pico-8 play session: hold ← + tap ❎

[t = 6 s] hold ← ~6s, tap ❎ ~10×
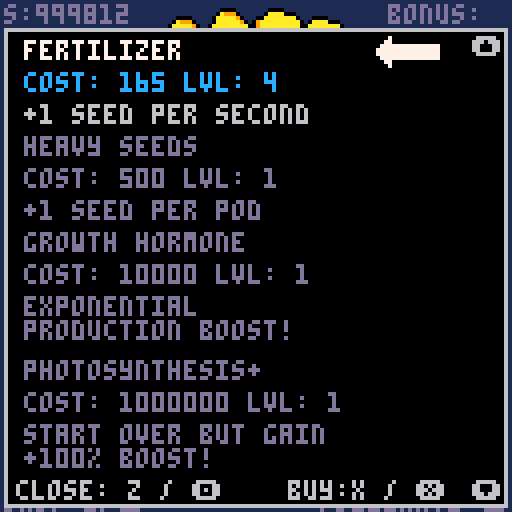

pico-8 cartridge
version 43
__lua__
--init
function _init()
		debug = true
		state = "game"
		menu = false
		palt(0,false)
		palt(15,true)
		init_sunflower()
		init_upgrades()
		init_particles()
		if debug then
				init_dbg()
		end
end


-- string math for big num
--function stringadd(a, b)
--    return tostr(tonum(a .. "", 2) + tonum(b .. "", 2), 2)
--end

function stringadd(a, b)
  a = a .. ""  -- ensure strings
  b = b .. ""
  
  local result = ""
  local carry = 0
  local i = #a
  local j = #b
  
  while i > 0 or j > 0 or carry > 0 do
    local digit_a = i > 0 and tonum(sub(a, i, i)) or 0
    local digit_b = j > 0 and tonum(sub(b, j, j)) or 0
    
    local sum = digit_a + digit_b + carry
    carry = flr(sum / 10)
    result = (sum % 10) .. result
    
    i -= 1
    j -= 1
  end
  
  return result
end

function stringsub(a, b)
  a = a .. ""
  b = b .. ""
  
  if biglt(a, b) then
    return "0"
  end
  
  local result = ""
  local borrow = 0
  local i = #a
  local j = #b
  
  while i > 0 do
    local digit_a = tonum(sub(a, i, i))
    local digit_b = j > 0 and tonum(sub(b, j, j)) or 0
    
    local diff = digit_a - digit_b - borrow
    
    if diff < 0 then
      diff = diff + 10
      borrow = 1
    else
      borrow = 0
    end
    
    result = diff .. result
    i -= 1
    j -= 1
  end
  
  while #result > 1 and sub(result, 1, 1) == "0" do
    result = sub(result, 2)
  end
  
  return result
end

function biggt(a, b)
  if #a > #b then return true end
  if #a < #b then return false end
  
  for i=1,#a do
    local digit_a = tonum(sub(a,i,i))
    local digit_b = tonum(sub(b,i,i))
    if digit_a > digit_b then return true end
    if digit_a < digit_b then return false end
  end
  
  return false
end
--
--function stringmul(a, b)
--    return tostr(tonum(a .. "", 2) * (tonum(b .. "", 2) << 16), 2)
--end

function stringmul(a, b)
  a = a .. ""
  b = b .. ""
  
  if a == "0" or b == "0" then return "0" end
  
  local result = "0"
  
  for i = #b, 1, -1 do
    local digit = tonum(sub(b, i, i))
    local partial = ""
    local carry = 0
    
    for j = #a, 1, -1 do
      local prod = tonum(sub(a, j, j)) * digit + carry
      carry = flr(prod / 10)
      partial = (prod % 10) .. partial
    end
    
    if carry > 0 then
      partial = carry .. partial
    end
    
    for k = 1, #b - i do
      partial = partial .. "0"
    end
    
    result = stringadd(result, partial)
  end
  
  return result
end

function bigqe(a, b) 
  return a == b 
end

function biglt(a, b) 
  return biggt(b, a)
end

function biggte(a, b)
  return not biglt(a, b)
end
-->8
--update & draw

function _update()
		update_menu()
		update_sunflower()
		update_particles()
		if debug then
				update_dbg()
		end
end

function _draw()
		cls(1)
		draw_sunflower()
		draw_particles()
		draw_menu()
		if debug then
				draw_dbg()
		end
end


-->8
--sunflower
function init_sunflower()
		transition_offset = 0
		seeds = {}
		i=0
		total_seeds = "50"
		timer = 0
		fertilizer=1
		heavy_seeds=1
		growth_hormone=1
		photosynthesis=1
		bonus = "800"
		counter = 1
end

function update_sunflower()		
		timer += fertilizer
		if timer >= 30 then
				for j = 1,heavy_seeds do
						spawn_seed()
						increment_seeds(growth_hormone*photosynthesis)
				end
				timer = 0
		end
		if i >= 1080 then
				i = 0
				counter += 1
				total_seeds = stringadd(total_seeds,bonus)
				bonus = stringmul("800",tostr(counter))
				seeds = {}
		end
		if btnp(❎) and not menu then
		  spawn_seed()
		  increment_seeds(1+fertilizer)
		end
end

function draw_sunflower()
--		circfill(64,63,54,14)
--		spr(9,63,63,2,2)
		map()
		for s in all(seeds) do
				circfill(s.x,s.y,s.s,s.c)
				if s.s > 0 then
				circfill(s.x,s.y,0,0)
				end
		end
		draw_petals_around_circle()
		draw_info()
end


function spawn_seed()
  local p = 0.618033988749895
  local center_x = 64.5
  local center_y = 63.5
  local scale = 1.3
  local s = 0
  
  if i == 91 then
    transition_offset = 1.2 * sqrt(90) - 1.9 * sqrt(91)
  end
  
  if i > 90 then
    s = 1
    scale = 1.9
  end
  
  local angle = i * p
  local distance = scale * sqrt(i) + (i > 90 and transition_offset or 0)
  local x = center_x + cos(angle) * distance
  local y = center_y + sin(angle) * distance
  local c = flr(rnd(2) + 9)
  add(seeds, {x=x,y=y,s=s,c=c})
  spawn_particles(x,y)
  i += 1
end

function increment_seeds(a)
		total_seeds = stringadd(a, total_seeds)
end

function draw_petals_around_circle()
  local center_x = 60
  local center_y = 60
  local radius = 54
  local num_petals = 30
  
  local petal_sprites = 
  {35, 35, 7, 33, 1, 39, 3, 37}            
  
  for i = 0, num_petals-1 do
    local angle = i / num_petals
    local x = center_x + cos(angle) * radius
    local y = center_y + sin(angle) * radius
    
    local rotation_angle = (angle + 0.25) % 1
    local sprite_index = flr(rotation_angle * 8) % 8
    local sprite_num = petal_sprites[sprite_index + 1]  -- +1 because lua arrays start at 1
    
    spr(sprite_num, x-4, y-4, 2, 2)
  end
end
function draw_info()
		local c = 13
--		rectfill(0,122,128,128,0)
	 print("shop:z/🅾️",1,123,c)
	 print("pollinate:❎",80,123,c)
	 print("s:"..total_seeds,1,1,c)
	 print("bonus:\n"..bonus,97,1,c)
end
-->8
--upgrade menu

function init_upgrades()
		local x=6
		local y=10
		active = 1
		upgrades = {
				{
						x=x,
						y=y,
						upgrade="fertilizer",
						cost="15",
						cost_mult="50",
						desc="+1 seed per second",
						m=30,
						lvl=fertilizer
				},
				{
						x=x,
						y=y+24,
						cost="500",
						cost_mult="1000",
						upgrade="heavy seeds",
						desc="+1 seed per pod",
						m=50,
						lvl=heavy_seeds
				},
				{
						x=x,
						y=y+48,
						upgrade="growth hormone",
						cost="10000",
						cost_mult="3",
						desc="exponential \nproduction boost!",
						m=32000,
						lvl=growth_hormone
				},
				{
						x=x,
						y=y+80,
						upgrade="photosynthesis+",
						cost="1000000",
						cost_mult = 0,
						desc="start over but gain \n+100% boost!",
						m=32000,
						lvl=photosynthesis
				}
		}
end

function update_menu()
		if btnp(4) then
				menu = not menu
		end
		if btnp(⬆️) then
				active -= 1
				if active == 0 then
						active = 4
				end
		end
		if btnp(⬇️) then
				active += 1
				if active == 5 then
						active = 1
				end
		end
		if btnp(❎) and menu then
				buy_upgrade(upgrades[active])
		end
end

function draw_menu()
		local y1=7
		local y2=126
		local x1=1
		local x2=126
		local active_u = 7
		local active_c = 12
		local active_d = 6
		local inactive = 13
		local max_c = 9
		if menu then
				rectfill(x1,y1,x2,y2,0)
				rect(x1,y1,x2,y2,6)
				print("⬆️",118,9,6)
				print("⬇️",118,120,6)
				print("close: z / 🅾️    buy:x / ❎",4,120,6)
				for i=1, #upgrades do
						local u = upgrades[i]
						if active == i then
								print(u.upgrade,u.x,u.y,active_u)
								if u.m == u.lvl then
										print("lvl: "..u.lvl.." max.",u.x,u.y+8,max_c)
								else
										print("cost: "..u.cost.." lvl: "..u.lvl,u.x,u.y+8,active_c)
								end
								print(u.desc,u.x,u.y+16,active_d)
						else
								print(u.upgrade,u.x,u.y,inactive)
								if u.m == u.lvl then
										print("lvl: "..u.lvl.." max.",u.x,u.y+8,inactive)
								else
										print("cost: "..u.cost.." lvl: "..u.lvl,u.x,u.y+8,inactive)
								end
								print(u.desc,u.x,u.y+16,inactive)
						end
				end
				active_arrow(upgrades[active])
		end
end

function active_arrow(u)
		local x = 94
		local y = u.y - 1
		local arrow = 11
		spr(arrow,x,y,2,1)
end

function buy_upgrade(u)
		if u.m == u.lvl then
				return
		end
  if biggte(total_seeds, u.cost) then
    total_seeds = stringsub(total_seeds, u.cost) 
  		u.lvl += 1
  		if u.upgrade == "fertilizer" then
      fertilizer += 1
      u.cost = stringadd(u.cost, u.cost_mult)
    elseif u.upgrade == "heavy seeds" then
      heavy_seeds += 1
      u.cost = stringadd(u.cost, u.cost_mult)
    elseif u.upgrade == "growth hormone" then
      growth_hormone += 1
      u.cost = stringmul(u.cost, u.cost_mult)
    elseif u.upgrade == "photosynthesis+" then
      photosynthesis += 1
      newgame_plus()
    end
  end
end

function newgame_plus()
		seeds = {}
		particles = {}
		active = 1
		menu = false
		i=0
		total_seeds = "50"
		timer = 0
		fertilizer=1
		heavy_seeds=1
		growth_hormone=1
		bonus = "800"
		counter = 1
		reset_upgrades()
		start_bloom_animation()
end

function reset_upgrades()
		local x=6
		local y=10
		upgrades = {
				{
						x=x,
						y=y,
						upgrade="fertilizer",
						cost="15",
						cost_mult="50",
						desc="+1 seed per second",
						m=30,
						lvl=fertilizer
				},
				{
						x=x,
						y=y+24,
						cost="500",
						cost_mult="1000",
						upgrade="heavy seeds",
						desc="+1 seed per pod",
						m=50,
						lvl=heavy_seeds
				},
				{
						x=x,
						y=y+48,
						upgrade="growth hormone",
						cost="10000",
						cost_mult="3",
						desc="exponential \nproduction boost!",
						m=32000,
						lvl=growth_hormone
				},
				{
						x=x,
						y=y+80,
						upgrade="photosynthesis+",
						cost="1000000",
						cost_mult = 0,
						desc="start over but gain \n+100% boost!",
						m=32000,
						lvl=photosynthesis
				}
		}
end
-->8
--particles
function init_particles()
  particles = {}
  fall_particles = {}
  falling = false
  bloom_particles = {}
  blooming = false
end

function init_fall_particles()

end

function update_particles()
		update_seed_particles()
  update_fall_particles()
  update_bloom_particles()
end

function draw_particles()
		draw_seed_particles()
		draw_fall_particles()
		draw_bloom_particles()
end

function spawn_particles(x, y)
  for i = 1, 1 do
    add(particles, {
      x = x,
      y = y,
      vx = rnd(2) - 1,
      vy = rnd(2) - 1,
      life = 15,
      c = flr(rnd(2) + 9)
    })
  end
end

function start_fall_animation()
  falling = true
  fall_particles = {}
  
  for i = 1, 500 do
    add(fall_particles, {
      x = rnd(128),
      y = rnd(0),
      vy = 1 + rnd(2),
      c = flr(rnd(2) + 9),
      s = flr(rnd(2))
    })
  end
end

function start_bloom_animation()
  blooming = true
  bloom_particles = {}
  
  local center_x = 63
  local center_y = 63
  
  for i = 1, 1000 do
    local angle = rnd(1)  
    local speed = 1 + rnd(7)
    
    add(bloom_particles, {
      x = center_x,
      y = center_y,
      vx = cos(angle) * speed,
      vy = sin(angle) * speed,
      life = 30 + rnd(20),  
      c = flr(rnd(3) + 8),
      s = 1
    })
  end
end

function update_bloom_particles()
  if blooming then
    for p in all(bloom_particles) do
      p.x += p.vx
      p.y += p.vy
      p.vx *= 0.95
      p.vy *= 0.95
      p.life -= 1
      
      if p.life <= 0 then
        del(bloom_particles, p)
      end
    end
    
    if #bloom_particles == 0 then
      blooming = false
    end
  end
end


function update_fall_particles()
  if falling then
    for p in all(fall_particles) do
      p.y += p.vy
      p.vy += 0.01
      p.x += sin(p.y / 2)
      if p.y > 128 then
        del(fall_particles, p)
      end
    end
    
    if #fall_particles == 0 then
      falling = false
    end
  end
end

function update_seed_particles()
  for p in all(particles) do
    p.x += p.vx
    p.y += p.vy
    p.life -= 1
    
    p.vx *= 0.9
    p.vy *= 0.9
    --  p.vy += 0.1
    --  p.vy -= 0.05
    if p.life <= 0 then
      del(particles, p)
    end
  end
end

function draw_seed_particles()
  for p in all(particles) do
    if p.life > 5 then
      circfill(p.x, p.y, 1, p.c)
    else
      pset(p.x, p.y, p.c)
    end
  end
end

function draw_bloom_particles()
  if blooming then
    for p in all(bloom_particles) do
      if p.life > 10 then
        circfill(p.x, p.y, p.s, p.c)
      else
        pset(p.x, p.y, p.c)
      end
    end
  end
end

function draw_fall_particles()
  if falling then
    for p in all(fall_particles) do
      circfill(p.x, p.y, p.s, p.c)
    end
  end
end
-->8

-->8
--dbg
function init_dbg()
--		for j=1, 600 do
--				spawn_seed()
--		end
--juice it
		fertilizer=1
		heavy_seeds=1
		growth_hormone=1
		photosynthesis=1
		total_seeds = "1000000"
end

function update_dbg()
end

function draw_dbg()
--	print(stringmul("800","2",1,8,6))
end
__gfx__
00000000fffff0000fffffffffffffffff000ffffff02200220fffffffffffffffffffff04040404040404040007000000000000000000000000000000000000
00000000ffff0a9990fffffffffffff0009990ffff0299009920fffffffff0000fffffff40404040404040400077000000000000000000000000000000000000
00700700fff0aaaaa90fffffffffff0a99aa990ff099990099990fffffff099aa000ffff04040404040404040777777777777777000000000000000000000000
00077000fff0aaaaaa90ffffffff009aaaaa99200999aa00aa990fffff0099aaaaaa00ff40404040404040407777777777777777000000000000000000000000
00077000ff0aaaaaaaaa0ffffff0aaaaaaaaa99209aaaaa0aaa990fff0999aaaaaaaaa0f04040404040404047777777777777777000000000000000000000000
00700700ff0aaaaaaaaa0fffff09aaaaaaaaa99209aaaaaa0aaa990f0299aaaaaaaaaaa040404040404040400777777777777777000000000000000000000000
00000000ff0aaaaaaaaa90fff09aaaaaaaaa0000f09aaaaaa0aaa90f299aaa0aaaaaaa9004040404040404040077000000000000000000000000000000000000
00000000f0aaaaaaaaaaaa0f09aaaaaaaaa00000f09aaaaaaaaaaa0f299aa0aaaaaaaa9040404040404040400007000000000000000000000000000000000000
00000000f0aaaaaaaaaaa90f09aaaaaaaa0aa992f0aaaaaaaaaaaa0f00000aaaaaaaaa9004040404040404040000000000000000000000000000000000000000
00000000f09aaa0aaaaaa90f09aaaaaaa0aaa992ff09aaaaaaaaa0ff0000aaaaaaaaa90f40404040404040400000000000000000000000000000000000000000
00000000f099aaa0aaaaaa900aaaaaaaaaaa9920fff0aaaaaaaaa0ff299aaaaaaaaa90ff04040404040404040000000000000000000000000000000000000000
00000000ff099aaa0aaaaa90f0aaaaaaaaa9990ffff0aaaaaaaaa0ff299aaaaaaaaa0fff40404040404040400000000000000000000000000000000000000000
00000000fff099aa00aa9990ff00aaaaaa9900ffffff09aaaaaa0fff0299aaaaa900ffff04040404040404040000000000000000000000000000000000000000
00000000fff099990099990fffff000aa990fffffffff09aaaaa0ffff099aa99a0ffffff40404040404040400000000000000000000000000000000000000000
00000000ffff0299009920fffffffff0000fffffffffff0999a0ffffff0999000fffffff04040404040404040000000000000000000000000000000000000000
00000000fffff02200220ffffffffffffffffffffffffff0000ffffffff000ffffffffff40404040404040400000000000000000000000000000000000000000
00000000ffffff0000ffffffffffffffffffffffffffffffffffffffffffff000000ffff00000000000000000000000000000000000000000000000000000000
00000000fffff0aaaa000ffff0022220000fffffffffff000222200ffff000aaaaa90fff00000000000000000000000000000000000000000000000000000000
00000000fff00aaaaaaaa0fff000992299900fffff0000992999200fff0aaaaaaaaa90ff00000000000000000000000000000000000000000000000000000000
00000000ff09aaaaaaaaaa0ff22009a9aaa990fff099999aaaa9002ff0aaaaaaaaaa90ff00000000000000000000000000000000000000000000000000000000
00000000ff09aaaaaaaaaa0ff29900aaaaaaa0ff09aaaaaaaa90092ff0aaaaaaaaaa90ff00000000000000000000000000000000000000000000000000000000
00000000f09aaaaaaaaaaa0ff29a900aaaaaaa0f0aaaaaaaa000992ff0aaaa0aaaaa90ff00000000000000000000000000000000000000000000000000000000
00000000f09aaaaaa00aaaa0f29aa00aaaaaaaa00aaaaaa0000aa22f0aaaaa0aaaaa990f00000000000000000000000000000000000000000000000000000000
00000000f09aaaaa0aaaaaa0f02aaa00aaaaaaa00aaaaaa00aaa920f0aaaaaa000aaa90f00000000000000000000000000000000000000000000000000000000
00000000f029aaa00aaaaaa0f09aaa000aaaaaa00aaaaaa0aaaaa90f0aaaaaaa00aaa20f00000000000000000000000000000000000000000000000000000000
00000000f22aa0000aaaaaa0f099aaaaa0aaaaa00aaaa00aaaaaa90f0aaaaaaaa00aa92f00000000000000000000000000000000000000000000000000000000
00000000f299000aaaaaaaa0ff09aaaaa0aaaa0ff0aaaaaaaaaaa90ff0aaaaaaa009a92f00000000000000000000000000000000000000000000000000000000
00000000f29009aaaaaaaa90ff09aaaaaaaaaa0ff0aaaaaaaaaa90ffff0aaaaaaa00992f00000000000000000000000000000000000000000000000000000000
00000000f2009aaaa999990fff09aaaaaaaaaa0ff0aaaaaaaaaa90ffff099aaa9a90022f00000000000000000000000000000000000000000000000000000000
00000000f0029992990000ffff09aaaaaaaaa0ffff0aaaaaaaa00ffffff009992299000f00000000000000000000000000000000000000000000000000000000
00000000f002222000fffffffff09aaaaa000ffffff000aaaa0ffffffffff0000222200f00000000000000000000000000000000000000000000000000000000
00000000ffffffffffffffffffff000000ffffffffffff0000ffffffffffffffffffffff00000000000000000000000000000000000000000000000000000000
__map__
0000000000000000000000000000000000000000000000000000000000000000000000000000000000000000000000000000000000000000000000000000000000000000000000000000000000000000000000000000000000000000000000000000000000000000000000000000000000000000000000000000000000000000
000000000000191a191a00000000000000000000000000000000000000000000000000000000000000000000000000000000000000000000000000000000000000000000000000000000000000000000000000000000000000000000000000000000000000000000000000000000000000000000000000000000000000000000
00000000090a090a090a090a0900000000000000000000000000000000000000000000000000000000000000000000000000000000000000000000000000000000000000000000000000000000000000000000000000000000000000000000000000000000000000000000000000000000000000000000000000000000000000
00000009090a191a191a191a1900000000000000000000000000000000000000000000000000000000000000000000000000000000000000000000000000000000000000000000000000000000000000000000000000000000000000000000000000000000000000000000000000000000000000000000000000000000000000
0000091a191a090a090a090a090a000000000000000000000000000000000000000000000000000000000000000000000000000000000000000000000000000000000000000000000000000000000000000000000000000000000000000000000000000000000000000000000000000000000000000000000000000000000000
0000090a090a191a191a191a191a000000000000000000000000000000000000000000000000000000000000000000000000000000000000000000000000000000000000000000000000000000000000000000000000000000000000000000000000000000000000000000000000000000000000000000000000000000000000
0009090a090a090a090a090a090a090000000000000000000000000000000000000000000000000000000000000000000000000000000000000000000000000000000000000000000000000000000000000000000000000000000000000000000000000000000000000000000000000000000000000000000000000000000000
0009191a191a191a191a191a191a190000000000000000000000000000000000000000000000000000000000000000000000000000000000000000000000000000000000000000000000000000000000000000000000000000000000000000000000000000000000000000000000000000000000000000000000000000000000
0009090a090a090a090a090a090a090000000000000000000000000000000000000000000000000000000000000000000000000000000000000000000000000000000000000000000000000000000000000000000000000000000000000000000000000000000000000000000000000000000000000000000000000000000000
0009191a191a191a191a191a191a190000000000000000000000000000000000000000000000000000000000000000000000000000000000000000000000000000000000000000000000000000000000000000000000000000000000000000000000000000000000000000000000000000000000000000000000000000000000
0000090a090a090a090a090a090a000000000000000000000000000000000000000000000000000000000000000000000000000000000000000000000000000000000000000000000000000000000000000000000000000000000000000000000000000000000000000000000000000000000000000000000000000000000000
0000191a191a191a191a191a191a000000000000000000000000000000000000000000000000000000000000000000000000000000000000000000000000000000000000000000000000000000000000000000000000000000000000000000000000000000000000000000000000000000000000000000000000000000000000
0000000a090a090a090a090a0900000000000000000000000000000000000000000000000000000000000000000000000000000000000000000000000000000000000000000000000000000000000000000000000000000000000000000000000000000000000000000000000000000000000000000000000000000000000000
00000000191a191a191a191a0000000000000000000000000000000000000000000000000000000000000000000000000000000000000000000000000000000000000000000000000000000000000000000000000000000000000000000000000000000000000000000000000000000000000000000000000000000000000000
00000000000a090a090a00000000000000000000000000000000000000000000000000000000000000000000000000000000000000000000000000000000000000000000000000000000000000000000000000000000000000000000000000000000000000000000000000000000000000000000000000000000000000000000
